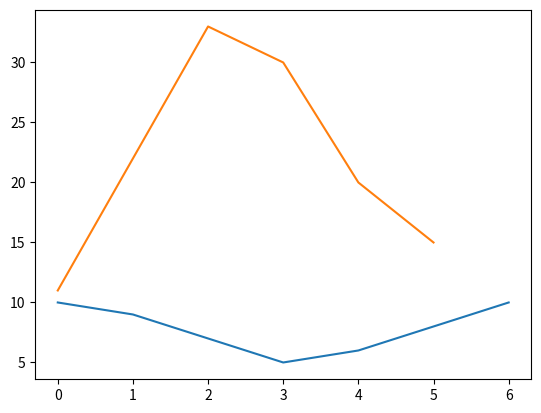

Generate this figure with matplotlib:
# -*- coding: utf-8 -*-
"""
Created on Wed Oct 18 22:46:10 2023

[redacted]
"""

import matplotlib.pyplot as plt
import numpy as np
Ypoint=np.array([11,22,33,30,20,15])
Xpoint=np.array([10,9,7,5,6,8,10])
plt.plot(Xpoint)
plt.plot(Ypoint)
plt.show()